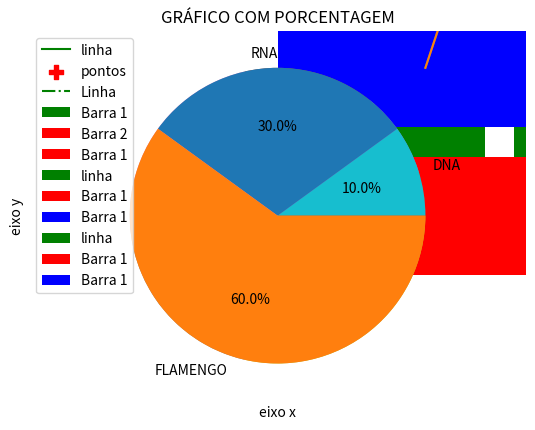
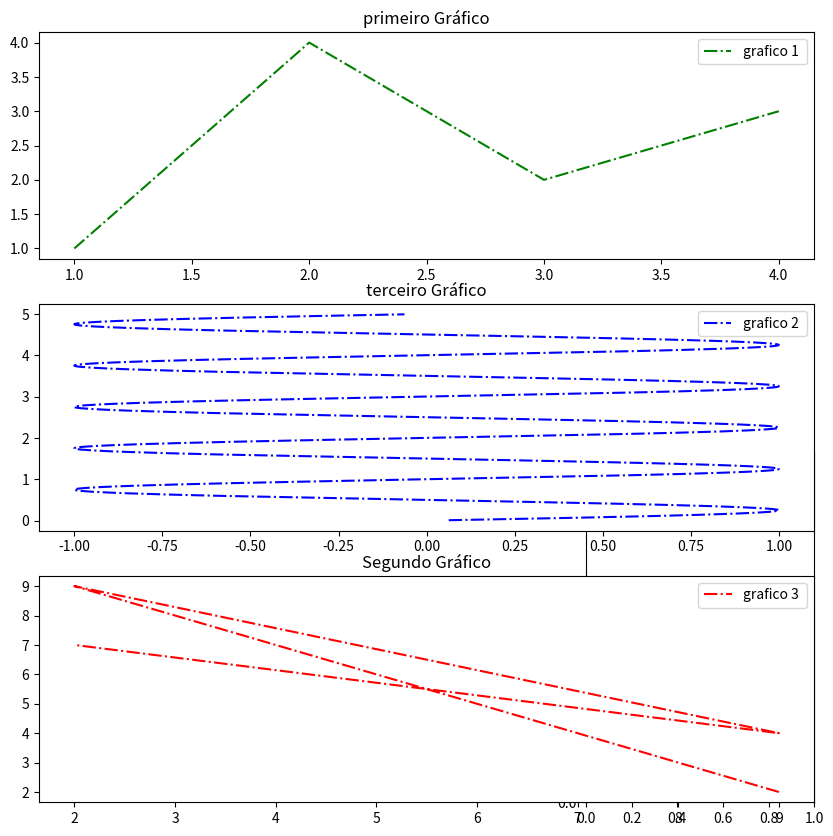

Recreate these plots in Python, in order.
# -*- coding: utf-8 -*-
"""aula030424.ipynb

Automatically generated by Colab.

Original file is located at
    https://colab.research.google.com/<link-removed>
"""

from matplotlib import pyplot as plt
x =[1,2,3,4,5,6]
y=[5,9,7,3,8,2]
plt.bar(x,y)

from matplotlib import pyplot as plt
x =[1,2,3,4,5,6]
y=[5,9,7,3,8,2]
plt.bar(x,y)

plt.title("grafico em barras")
plt.xlabel("eixo x")
plt.ylabel("eixo y")

plt.show()

from matplotlib import pyplot as plt
x1 =[1,2,3,4,5,6]
y1=[5,9,7,3,8,2]

x2 =[5,3,3,4,5,6]
y2=[8,0,7,3,7,2]
plt.bar(x1,y1,color ='g', label ="Barra 1" )
plt.bar(x2,y2,color ='r', label ="Barra 2")

plt.title("grafico em barras")
plt.xlabel("eixo x")
plt.ylabel("eixo y")
plt.legend()
plt.show()

from matplotlib import pyplot as plt
x1 =[1,2,3,4,5,6]
y1=[5,9,7,3,8,2]

x2 =[5,3,3,4,5,6]
y2=[8,0,7,3,7,2]

plt.plot(x1,y1,color ='g', label ="linha" )
plt.bar(x2,y2,color ='r', label ="Barra 1")

plt.title("grafico em barras")
plt.xlabel("eixo x")
plt.ylabel("eixo y")
plt.legend()
plt.show()

from matplotlib import pyplot as plt
x1 =[1,2,3,4,4,5]
y1=['rj','sp','rs','ac','vas','flu']

x2 =[5,5,6,6,6,7]
y2=['ba','bo','bi','ba','bu','bao']

x3 =[7,8,8,9,9,9]
y3=['du','da','dw','riio','lku','iku']

plt.barh(x1,y1,color ='g', label ="linha" )
plt.barh(x2,y2,color ='r', label ="Barra 1")
plt.barh(x3,y3,color ='b', label ="Barra 1")

plt.title("grafico em barras")
plt.xlabel("eixo x")
plt.ylabel("eixo y")
plt.legend()
plt.show()

from matplotlib import pyplot as plt
x1 =[3, 8, 1, 6, 4, 2]
y1=[5,9,7,3,8,2]

plt.scatter(x,y, s = 100)
plt.title("grafico com pontos")
plt.xlabel("eixo x")
plt.ylabel("eixo y")
plt.legend()
plt.show()

from matplotlib import pyplot as plt
x1 =[3, 8, 1, 6, 4, 2]
y1=['rj','sp','rs','ac','vas','flu']

x2 =[5, 0, 9, 2, 7, 4]
y2=['ba','bo','bi','ba','bu','bao']

x3 =[2, 6, 4, 1, 8, 3]
y3=['du','da','dw','riio','lku','iku']

plt.barh(x1,y1,color ='g', label ="linha" )
plt.barh(x2,y2,color ='r', label ="Barra 1")
plt.barh(x3,y3,color ='b', label ="Barra 1")

plt.title("grafico em barras")
plt.xlabel("eixo x")
plt.ylabel("eixo y")
plt.legend()
plt.show()

from matplotlib import pyplot as plt
x1 =[3, 8, 1, 6, 4, 2]
y1=[5,9,7,3,8,2]

plt.scatter(x,y, marker = 'P', color = 'r', label = "pontos", s = 100)
plt.plot (x,y , linestyle = "dashdot", color = 'g', label = "Linha")

plt.legend()

import matplotlib.pyplot as plt
x1 =[1, 2, 3, 4]
y1=[1,4,2,3]

plt.plot(x1,y1)
plt.grid(axis = 'x')
plt.show()

import matplotlib.pyplot as plt
x1 =[1, 2, 3, 4]
y1=[1,4,2,3]

plt.plot(x1,y1)
plt.grid(axis = 'y')
plt.show()

"""grafixco pizza

"""

import matplotlib.pyplot as plt
x1 =[1, 3, 6,7,8]
plt.pie(x)
plt.show()

import matplotlib.pyplot as plt
x =[1, 3, 6]
rotulos = ['DNA','RNA','FLAMENGO']

plt.title("GRÁFICO COM PORCENTAGEM")
plt.axis('equal')
plt.pie(x,labels=rotulos,autopct='%1.1f%%')
plt.show()

import matplotlib.pyplot as plt
import numpy as np

plt.figure(figsize=(10,10))
x =[1, 2, 3,4]
y =[1, 4, 2,3]
w = [9,2,9,2]
j = [2,9,4,7]
t =np.arange(0.01,5.0,0.01)
s =np.sin(2* np.pi *t)

plt.subplot(3,1,1)
plt.title("primeiro Gráfico")
plt.plot(x,y,label ="grafico 1 ",linestyle="dashdot",color='g')
plt.legend()
plt.subplot(2,3,6)


plt.subplot(3,1,2)
plt.title("terceiro Gráfico")
plt.plot(s,t,label ="grafico 2 ",linestyle="dashdot",color='b')
plt.legend()


plt.subplot(3,1,3)
plt.title("Segundo Gráfico")
plt.plot(w,j,label ="grafico 3 ",linestyle="dashdot",color='r')
plt.legend()

"""Graficos animados

"""

